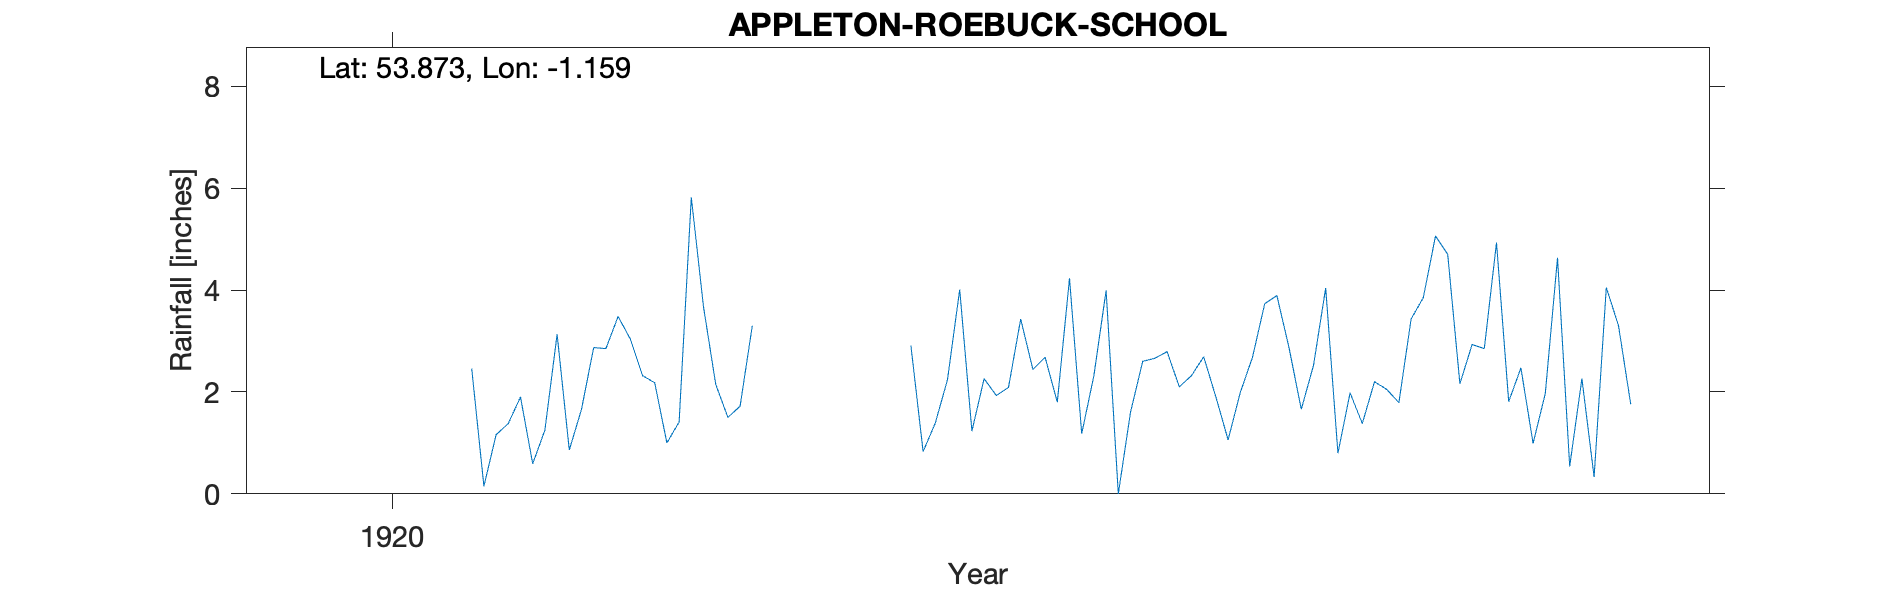

Values plotted in this chart, from the file beside it:
APPLETON-ROEBUCK-SCHOOL, , , , , , , , , , , 
Grid ref, SE554422, Long, -1.159, Lat, 53.87, Elevation, 23, ft., , , 
Station no, RR6420, , , , , , , , , , 
, 1920, 1921, 1922, 1923, 1924, 1925, 1926, 1927, 1928, 1929, 1930
January, , 2.46, 3.48, , 2.91, 1.8, 2.69, 1.98, 4.93, , 
February, , 0.15, 3.04, , 0.83, 4.23, 1.9, 1.38, 1.81, , 
March, , 1.16, 2.32, , 1.39, 1.18, 1.06, 2.2, 2.47, , 
April, , 1.38, 2.18, , 2.24, 2.32, 1.99, 2.05, 0.99, , 
May, , 1.9, 1, , 4.01, 3.99, 2.68, 1.79, 1.97, , 
June, , 0.59, 1.41, , 1.23, 0, 3.73, 3.43, 4.63, , 
July, 7.97, 1.25, 5.82, , 2.26, 1.6, 3.89, 3.85, 0.54, , 
August, , 3.13, 3.67, , 1.93, 2.6, 2.86, 5.06, 2.26, , 
September, , 0.86, 2.15, , 2.09, 2.66, 1.66, 4.7, 0.33, , 
October, , 1.66, 1.5, , 3.43, 2.79, 2.52, 2.16, 4.05, , 
November, , 2.87, 1.72, , 2.44, 2.1, 4.04, 2.93, 3.3, , 
December, , 2.85, 3.3, , 2.68, 2.32, 0.8, 2.85, 1.76, , 
Total, , 20.26, 31.59, , 27.44, 27.59, 29.82, 34.38, 29.04, , 
NGR is the school. Altitudes match., , , , , , , , , , , 
No other West Riding locations within 8k…, , , , , , , , , , , 
